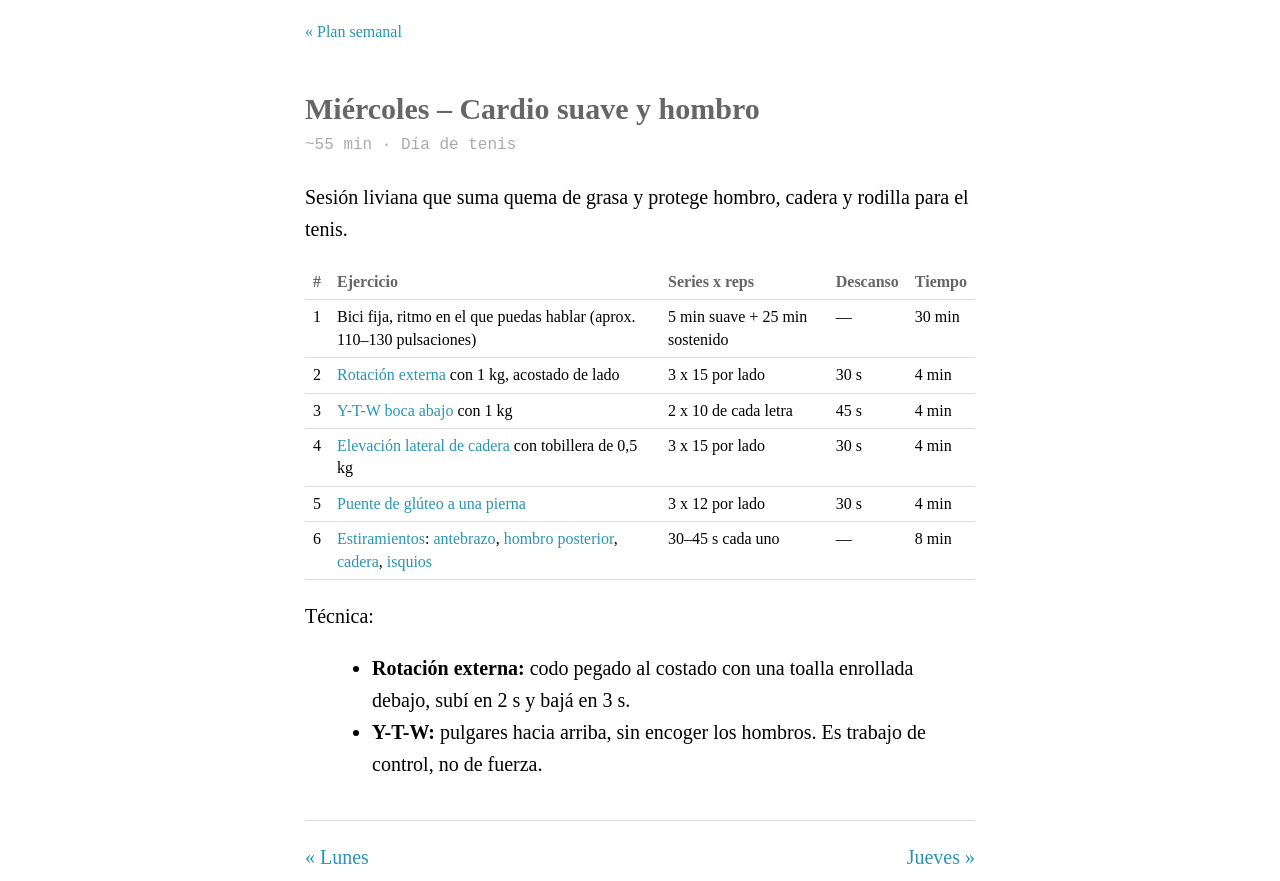

repository: agpelliza/agpelliza.github.io · page: training/miercoles/index.html · generator: jekyll

---
---

Sesión liviana que suma quema de grasa y protege hombro, cadera y rodilla para el tenis.

| # | Ejercicio | Series x reps | Descanso | Tiempo |
| --- | --- | --- | --- | --- |
| 1 | Bici fija, ritmo en el que puedas hablar (aprox. 110–130 pulsaciones) | 5 min suave + 25 min sostenido | — | 30 min |
| 2 | [Rotación externa](/training/ejercicios/rotacion-externa/) con 1 kg, acostado de lado | 3 x 15 por lado | 30 s | 4 min |
| 3 | [Y-T-W boca abajo](/training/ejercicios/y-t-w/) con 1 kg | 2 x 10 de cada letra | 45 s | 4 min |
| 4 | [Elevación lateral de cadera](/training/ejercicios/elevacion-lateral-de-cadera/) con tobillera de 0,5 kg | 3 x 15 por lado | 30 s | 4 min |
| 5 | [Puente de glúteo a una pierna](/training/ejercicios/puente-de-gluteo-a-una-pierna/) | 3 x 12 por lado | 30 s | 4 min |
| 6 | [Estiramientos](/training/ejercicios/estiramientos/): [antebrazo](/training/ejercicios/estiramientos/#antebrazo), [hombro posterior](/training/ejercicios/estiramientos/#hombro-posterior), [cadera](/training/ejercicios/estiramientos/#cadera), [isquios](/training/ejercicios/estiramientos/#isquiotibiales) | 30–45 s cada uno | — | 8 min |

Técnica:

- **Rotación externa:** codo pegado al costado con una toalla enrollada debajo, subí en 2 s y bajá en 3 s.
- **Y-T-W:** pulgares hacia arriba, sin encoger los hombros. Es trabajo de control, no de fuerza.
